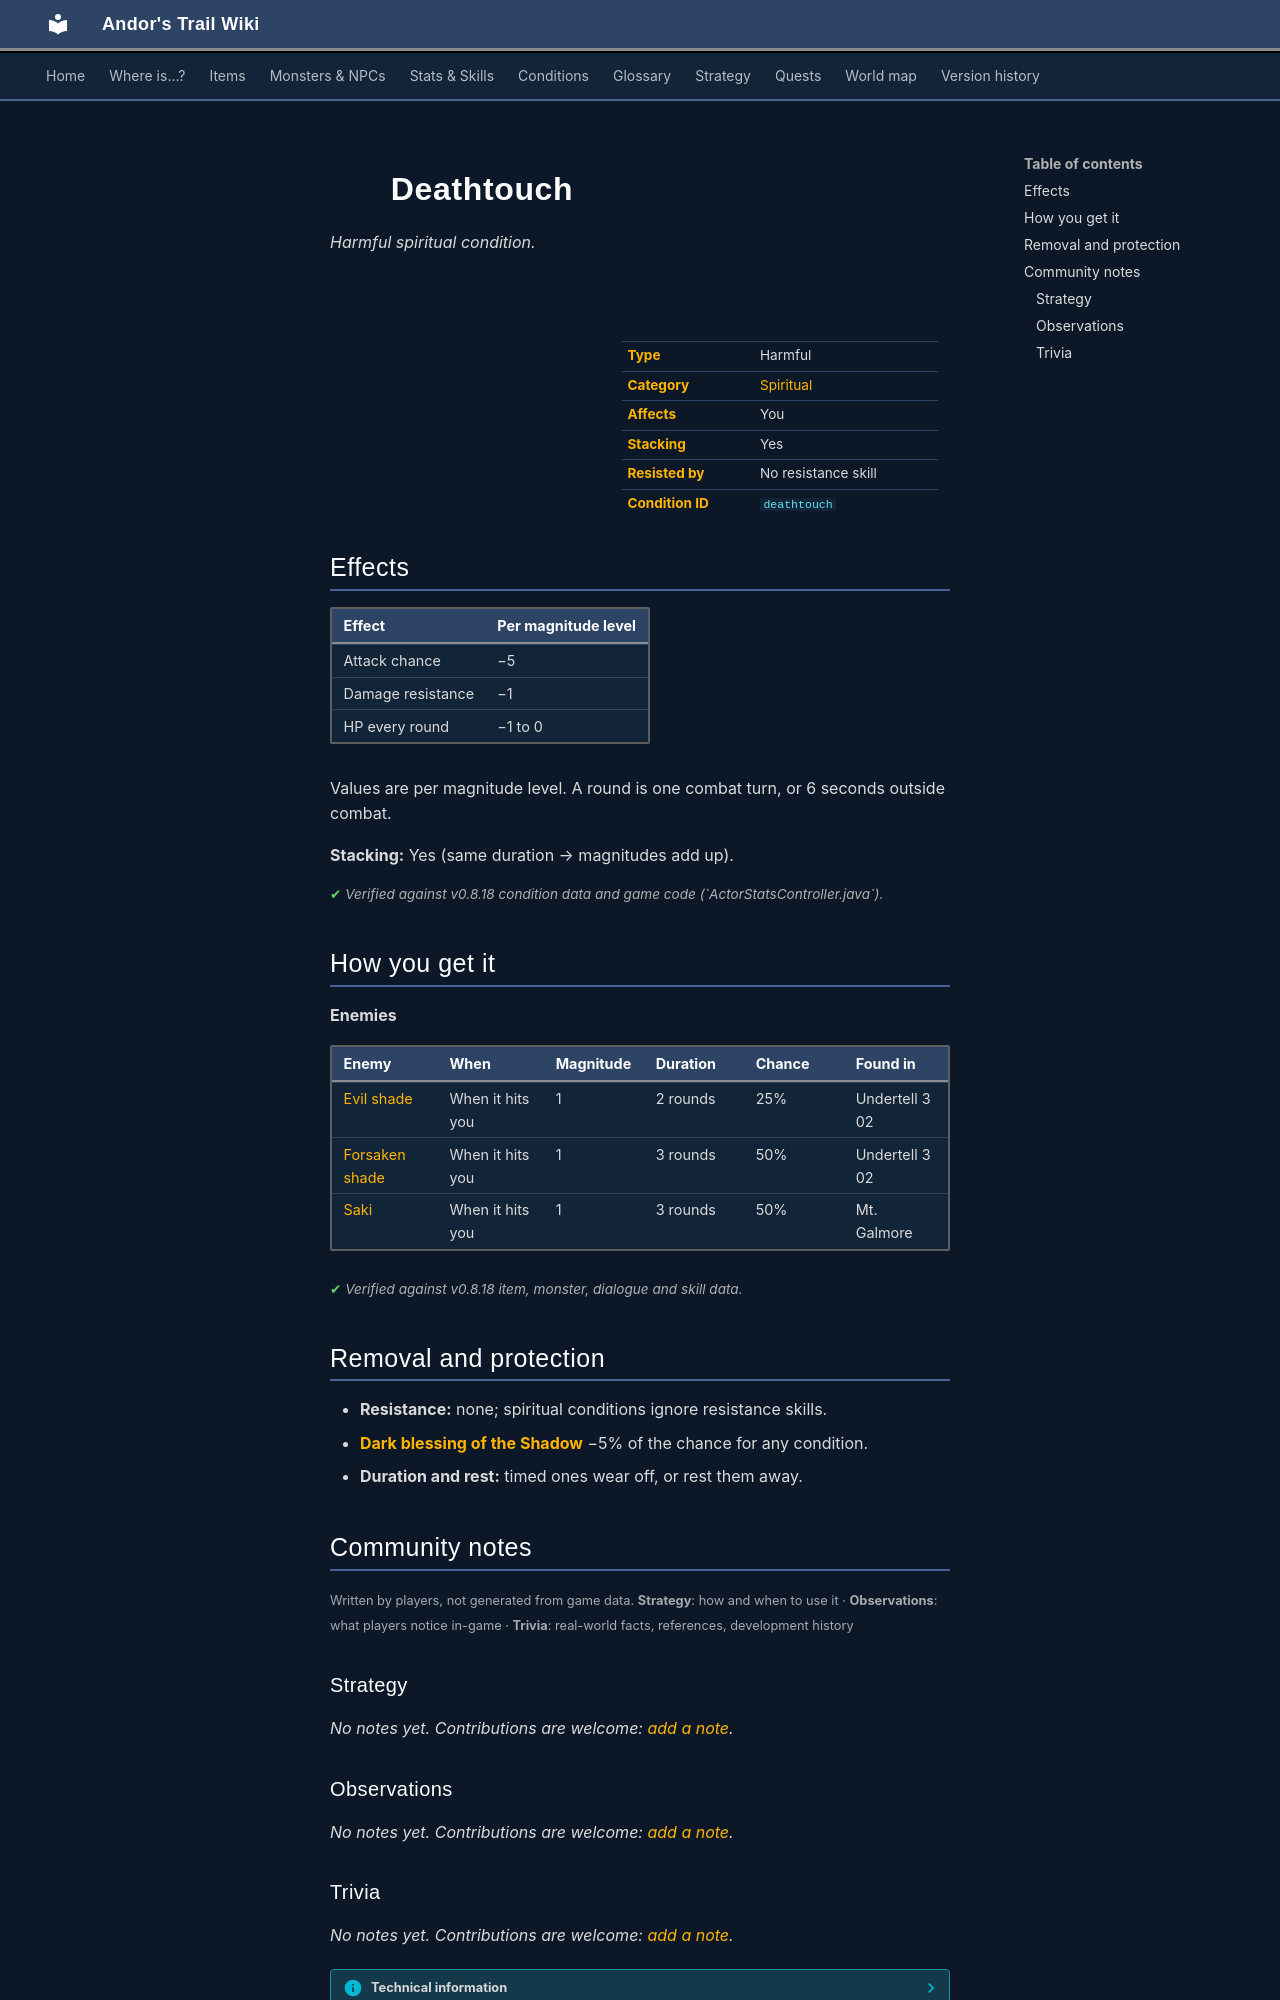

repository: asdfghjkl628/Andor-s-Trail-Wikiiii · page: conditions/deathtouch/index.html · generator: mkdocs

---
description: "Deathtouch is a harmful spiritual condition in Andor's Trail: attack chance −5, damage resistance −1, −1 to 0 HP per round. Caused by: enemies."
---

# ![](../assets/icons/conditions/actorconditions_1_29.png){ .sprite } Deathtouch

*Harmful spiritual condition.*

<div class="infobox" markdown>

<p class="ib-img"><img class="sprite" src="../../assets/icons/conditions/actorconditions_1_29.png" alt=""></p>

| | |
|---|---|
| **Type** | Harmful |
| **Category** | [Spiritual](index.md#categories-and-resistance) |
| **Affects** | You |
| **Stacking** | Yes |
| **Resisted by** | No resistance skill |
| **Condition ID** | `deathtouch` |

</div>

## Effects

| Effect | Per magnitude level |
|---|---|
| Attack chance | −5 |
| Damage resistance | −1 |
| HP every round | −1 to 0 |

Values are per magnitude level. A round is one combat turn, or 6 seconds outside combat.

**Stacking:** Yes (same duration → magnitudes add up).


<p class="verified">Verified against v0.8.18 condition data and game code (`ActorStatsController.java`).</p>

## How you get it

**Enemies**

| Enemy | When | Magnitude | Duration | Chance | Found in |
|---|---|---|---|---|---|
| [Evil shade](../monsters/evil_shade.md) | When it hits you | 1 | 2 rounds | 25% | Undertell 3 02 |
| [Forsaken shade](../monsters/shade1.md) | When it hits you | 1 | 3 rounds | 50% | Undertell 3 02 |
| [Saki](../monsters/saki.md) | When it hits you | 1 | 3 rounds | 50% | Mt. Galmore |


<p class="verified">Verified against v0.8.18 item, monster, dialogue and skill data.</p>

## Removal and protection

- **Resistance:** none; spiritual conditions ignore resistance skills.
- **[Dark blessing of the Shadow](../skills/shadowBless.md)** −5% of the chance for any condition.
- **Duration and rest:** timed ones wear off, or rest them away.


## Community notes

<small>Written by players, not generated from game data. **Strategy**: how and when to use it · **Observations**: what players notice in-game · **Trivia**: real-world facts, references, development history</small>

### Strategy

*No notes yet. Contributions are welcome: [add a note](https://github.com/asdfghjkl628/Andor-s-Trail-Wikiiii/new/main/notes/conditions?filename=deathtouch.md&value=%23%23%20Strategy%0A%0A%3C%21--%20how%20and%20when%20to%20use%20it%20--%3E%0A%0A%23%23%20Observations%0A%0A%3C%21--%20what%20players%20notice%20in-game%20--%3E%0A%0A%23%23%20Trivia%0A%0A%3C%21--%20real-world%20facts%2C%20references%2C%20development%20history%20--%3E%0A).*

### Observations

*No notes yet. Contributions are welcome: [add a note](https://github.com/asdfghjkl628/Andor-s-Trail-Wikiiii/new/main/notes/conditions?filename=deathtouch.md&value=%23%23%20Strategy%0A%0A%3C%21--%20how%20and%20when%20to%20use%20it%20--%3E%0A%0A%23%23%20Observations%0A%0A%3C%21--%20what%20players%20notice%20in-game%20--%3E%0A%0A%23%23%20Trivia%0A%0A%3C%21--%20real-world%20facts%2C%20references%2C%20development%20history%20--%3E%0A).*
